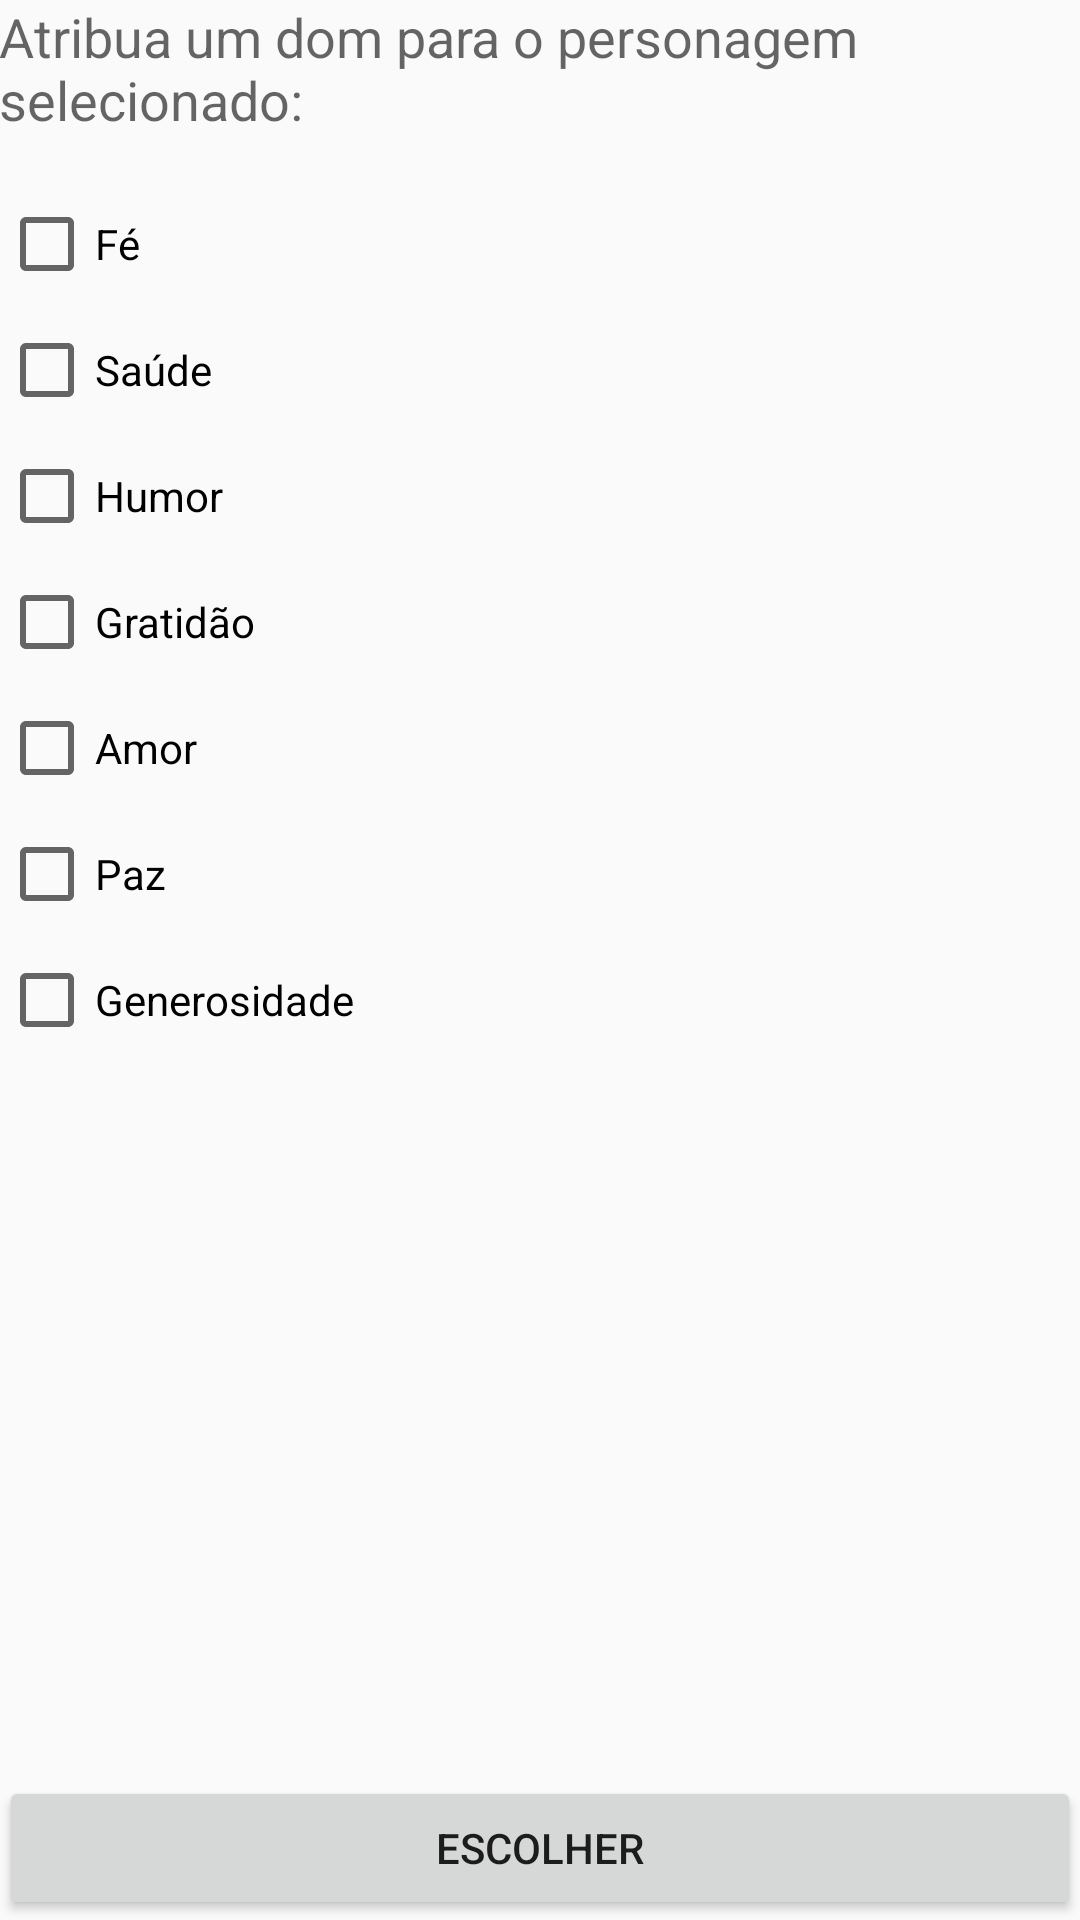

Write the Android layout XML for this screen, with the resource values it uses.
<!-- AndroidManifest.xml: application theme AppTheme -->
<!-- res/layout/activity_sun_character.xml -->
<?xml version="1.0" encoding="utf-8"?>
<RelativeLayout xmlns:android="http://schemas.android.com/apk/res/android"
    xmlns:tools="http://schemas.android.com/tools"
    android:id="@+id/activity_sun_character"
    android:layout_width="match_parent"
    android:layout_height="match_parent"
    android:paddingBottom="@dimen/activity_vertical_margin"
    android:paddingLeft="@dimen/activity_horizontal_margin"
    android:paddingRight="@dimen/activity_horizontal_margin"
    android:paddingTop="@dimen/activity_vertical_margin"
    tools:context="com.havona.www.teby.view.SunCharacterActivity">

    <TextView
        android:layout_width="match_parent"
        android:layout_height="wrap_content"
        android:text="Atribua um dom para o personagem selecionado:"
        android:textAppearance="@style/TextAppearance.AppCompat.Medium"
        android:id="@+id/textView2" />

    <CheckBox
        android:text="Fé"
        android:layout_width="wrap_content"
        android:layout_height="wrap_content"
        android:layout_below="@+id/textView2"
        android:layout_alignParentLeft="true"
        android:layout_alignParentStart="true"
        android:layout_marginTop="20dp"
        android:id="@+id/checkBox" />
    <CheckBox
        android:text="Saúde"
        android:layout_width="wrap_content"
        android:layout_height="wrap_content"
        android:layout_below="@+id/checkBox"
        android:layout_alignParentLeft="true"
        android:layout_alignParentStart="true"
        android:layout_marginTop="10dp"
        android:id="@+id/checkBox1" />
    <CheckBox
        android:text="Humor"
        android:layout_width="wrap_content"
        android:layout_height="wrap_content"
        android:layout_below="@+id/checkBox1"
        android:layout_alignParentLeft="true"
        android:layout_alignParentStart="true"
        android:layout_marginTop="10dp"
        android:id="@+id/checkBox2" />
    <CheckBox
        android:text="Gratidão"
        android:layout_width="wrap_content"
        android:layout_height="wrap_content"
        android:layout_below="@+id/checkBox2"
        android:layout_alignParentLeft="true"
        android:layout_alignParentStart="true"
        android:layout_marginTop="10dp"
        android:id="@+id/checkBox3" />
    <CheckBox
        android:text="Amor"
        android:layout_width="wrap_content"
        android:layout_height="wrap_content"
        android:layout_below="@+id/checkBox3"
        android:layout_alignParentLeft="true"
        android:layout_alignParentStart="true"
        android:layout_marginTop="10dp"
        android:id="@+id/checkBox4" />
    <CheckBox
        android:text="Paz"
        android:layout_width="wrap_content"
        android:layout_height="wrap_content"
        android:layout_below="@+id/checkBox4"
        android:layout_alignParentLeft="true"
        android:layout_alignParentStart="true"
        android:layout_marginTop="10dp"
        android:id="@+id/checkBox5" />
    <CheckBox
        android:text="Generosidade"
        android:layout_width="wrap_content"
        android:layout_height="wrap_content"
        android:layout_below="@+id/checkBox5"
        android:layout_alignParentLeft="true"
        android:layout_alignParentStart="true"
        android:layout_marginTop="10dp"
        android:id="@+id/checkBox6" />
    <Button
        android:id="@+id/buttonContinuarChooseCarac"
        android:layout_width="match_parent"
        android:layout_height="wrap_content"
        android:text="Escolher"
        android:layout_alignParentBottom="true"/>

</RelativeLayout>
<!-- resources referenced by this layout -->
<resources>
  <style name="AppTheme" parent="Theme.AppCompat.Light.DarkActionBar">
          
          <item name="colorPrimary">@color/colorPrimary</item>
          <item name="colorPrimaryDark">@color/colorPrimaryDark</item>
          <item name="colorAccent">@color/colorAccent</item>
      </style>
  <color name="colorPrimary">#3F51B5</color>
  <color name="colorPrimaryDark">#303F9F</color>
  <color name="colorAccent">#FF4081</color>
</resources>
